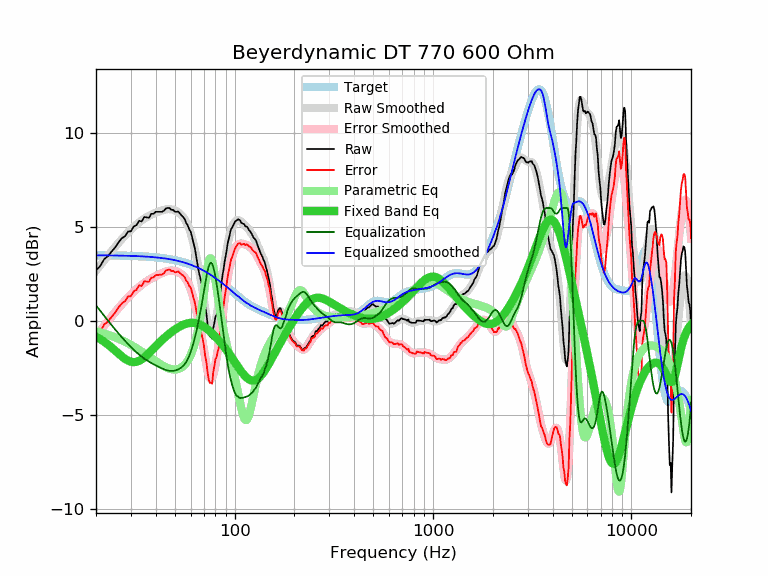

The file beside this chart, header and first rows:
frequency, raw, error, smoothed, error_smoothed, equalization, parametric_eq, equalized_raw, equalized_smoothed, target
20, 2.68, -0.80, 2.67, -0.82, 0.82, -0.85, 3.50, 3.48, 3.48
21, 2.91, -0.57, 2.95, -0.53, 0.53, -0.98, 3.44, 3.48, 3.48
22, 3.28, -0.20, 3.22, -0.26, 0.26, -1.12, 3.54, 3.48, 3.48
23, 3.44, -0.04, 3.47, -0.00, 0.00, -1.27, 3.45, 3.48, 3.48
24, 3.69, 0.21, 3.71, 0.24, -0.24, -1.43, 3.45, 3.48, 3.48
25, 3.91, 0.44, 3.94, 0.47, -0.47, -1.59, 3.44, 3.47, 3.47
26, 4.18, 0.71, 4.15, 0.68, -0.68, -1.75, 3.50, 3.47, 3.47
27, 4.39, 0.92, 4.35, 0.88, -0.88, -1.90, 3.51, 3.47, 3.47
28, 4.50, 1.04, 4.53, 1.07, -1.07, -2.03, 3.43, 3.46, 3.46
29, 4.75, 1.29, 4.70, 1.24, -1.24, -2.12, 3.51, 3.46, 3.46
30, 4.76, 1.31, 4.85, 1.40, -1.40, -2.18, 3.36, 3.45, 3.45
31, 5.02, 1.57, 4.99, 1.55, -1.55, -2.20, 3.47, 3.45, 3.45
32, 5.09, 1.65, 5.12, 1.68, -1.68, -2.18, 3.41, 3.44, 3.44
33, 5.32, 1.89, 5.24, 1.80, -1.80, -2.13, 3.52, 3.44, 3.44
34, 5.28, 1.85, 5.34, 1.91, -1.91, -2.05, 3.37, 3.43, 3.43
35, 5.52, 2.10, 5.43, 2.01, -2.01, -1.95, 3.51, 3.42, 3.42
36, 5.50, 2.09, 5.51, 2.10, -2.10, -1.84, 3.40, 3.41, 3.41
37, 5.48, 2.08, 5.58, 2.18, -2.18, -1.72, 3.30, 3.40, 3.40
38, 5.69, 2.30, 5.65, 2.25, -2.25, -1.59, 3.44, 3.40, 3.40
39, 5.69, 2.31, 5.70, 2.31, -2.31, -1.47, 3.38, 3.39, 3.39
40, 5.80, 2.43, 5.75, 2.38, -2.38, -1.35, 3.43, 3.37, 3.37
41, 5.80, 2.44, 5.80, 2.43, -2.43, -1.24, 3.37, 3.36, 3.36
42, 5.80, 2.45, 5.84, 2.49, -2.49, -1.13, 3.32, 3.35, 3.35
43, 5.80, 2.46, 5.87, 2.54, -2.54, -1.03, 3.27, 3.34, 3.34
44, 5.85, 2.53, 5.90, 2.58, -2.58, -0.93, 3.27, 3.32, 3.32
45, 5.98, 2.67, 5.93, 2.62, -2.62, -0.84, 3.36, 3.31, 3.31
46, 6.00, 2.71, 5.94, 2.64, -2.64, -0.76, 3.36, 3.29, 3.29
47, 6.00, 2.72, 5.94, 2.66, -2.66, -0.68, 3.34, 3.28, 3.28
48, 5.90, 2.64, 5.93, 2.67, -2.67, -0.60, 3.23, 3.26, 3.26
49, 5.90, 2.66, 5.91, 2.66, -2.66, -0.53, 3.24, 3.24, 3.24
50, 5.80, 2.58, 5.87, 2.65, -2.65, -0.47, 3.15, 3.22, 3.22
51, 5.80, 2.60, 5.83, 2.62, -2.62, -0.41, 3.18, 3.20, 3.20
52, 5.81, 2.63, 5.77, 2.58, -2.58, -0.35, 3.23, 3.18, 3.18
53, 5.70, 2.54, 5.70, 2.54, -2.54, -0.30, 3.17, 3.16, 3.16
54, 5.60, 2.46, 5.61, 2.47, -2.47, -0.26, 3.13, 3.14, 3.14
55, 5.53, 2.42, 5.51, 2.40, -2.40, -0.22, 3.13, 3.12, 3.12
56, 5.40, 2.31, 5.40, 2.30, -2.30, -0.18, 3.10, 3.09, 3.09
57, 5.20, 2.14, 5.25, 2.19, -2.19, -0.16, 3.01, 3.07, 3.07
58, 5.08, 2.04, 5.09, 2.05, -2.05, -0.14, 3.04, 3.04, 3.04
59, 4.86, 1.85, 4.89, 1.87, -1.87, -0.12, 2.99, 3.01, 3.01
60, 4.75, 1.77, 4.66, 1.67, -1.67, -0.11, 3.08, 2.98, 2.98
61, 4.46, 1.51, 4.40, 1.44, -1.44, -0.11, 3.02, 2.96, 2.96
62, 4.14, 1.22, 4.11, 1.18, -1.18, -0.11, 2.96, 2.93, 2.93
63, 3.86, 0.97, 3.79, 0.90, -0.90, -0.12, 2.96, 2.90, 2.90
64, 3.41, 0.55, 3.46, 0.59, -0.59, -0.13, 2.82, 2.86, 2.86
65, 3.01, 0.18, 3.11, 0.28, -0.28, -0.15, 2.73, 2.83, 2.83
66, 2.59, -0.21, 2.74, -0.06, 0.06, -0.18, 2.65, 2.80, 2.80
67, 2.31, -0.45, 2.36, -0.41, 0.41, -0.21, 2.72, 2.76, 2.76
68, 2.03, -0.70, 1.96, -0.77, 0.77, -0.24, 2.81, 2.73, 2.73
69, 1.73, -0.96, 1.53, -1.16, 1.16, -0.28, 2.89, 2.69, 2.69
70, 1.32, -1.34, 1.10, -1.56, 1.56, -0.32, 2.88, 2.66, 2.66
71, 0.76, -1.86, 0.67, -1.95, 1.95, -0.36, 2.71, 2.62, 2.62
72, 0.40, -2.18, 0.26, -2.32, 2.32, -0.41, 2.72, 2.58, 2.58
73, -0.18, -2.73, -0.10, -2.64, 2.64, -0.46, 2.46, 2.55, 2.55
74, -0.63, -3.14, -0.38, -2.89, 2.89, -0.51, 2.26, 2.51, 2.51
75, -0.84, -3.31, -0.57, -3.04, 3.04, -0.56, 2.20, 2.47, 2.47
76, -0.86, -3.29, -0.66, -3.09, 3.09, -0.62, 2.23, 2.43, 2.43
77, -0.96, -3.35, -0.64, -3.03, 3.03, -0.67, 2.07, 2.39, 2.39
78, -0.37, -2.72, -0.52, -2.87, 2.87, -0.73, 2.50, 2.35, 2.35
79, -0.12, -2.43, -0.32, -2.63, 2.63, -0.79, 2.51, 2.31, 2.31
... 553 more rows
